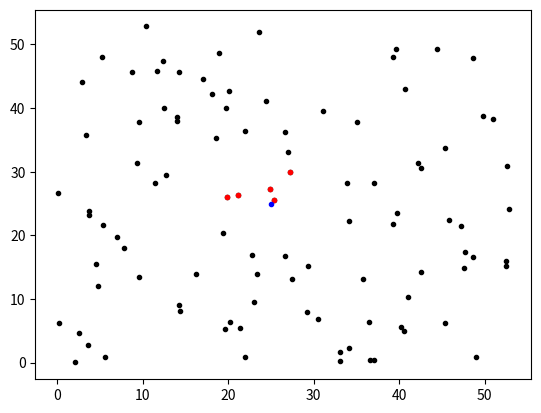

Write the Python code that produced this figure.
from scipy.spatial import KDTree
import numpy as np
from matplotlib import pyplot as plt

class PRM():

    def __init__(self, xy_min, xy_max, n):
        self.rm = self.create_roadmap(xy_min, xy_max, n)
        self.kd_tree = KDTree(self.rm)

    # Método usado para criar o roadmap através do tamanho do espaço e da quantidade de pontos
    def create_roadmap(self, xy_min, xy_max, n):
        return np.random.uniform(low=xy_min, high=xy_max, size=(n,2))

    # Método que retorna os k vizinhos mais próximos de um ponto e suas distâncias
    def nearest_neighbors(self, point, k):
        dist, id = self.kd_tree.query(point, k=range(1,1+k))
        return np.transpose(dist), self.rm[id[0]]
    
    def plot_points(self, point, k):
        distance, points = self.nearest_neighbors(point, k)

        plt.plot(self.rm[:,0],self.rm[:,1],'.',color='black')
        plt.plot(points[:,0],points[:,1],'.',color='red')
        plt.plot(point[:,0],point[:,1],'.',color='blue')
        plt.show()



def main():
    prm = PRM([0,0], [53,53], 100) # Definindo tamanho do espaço e número de nós

    point = np.array([[25, 25]]) # ponto usado para encontrar os vizinhos próximos
    distance, points = prm.nearest_neighbors(point, 5) # Obtendo a distância e os 5 vizinhos de um ponto
  
    prm.plot_points(point, 5)   
    

if __name__ == '__main__':
    main()


